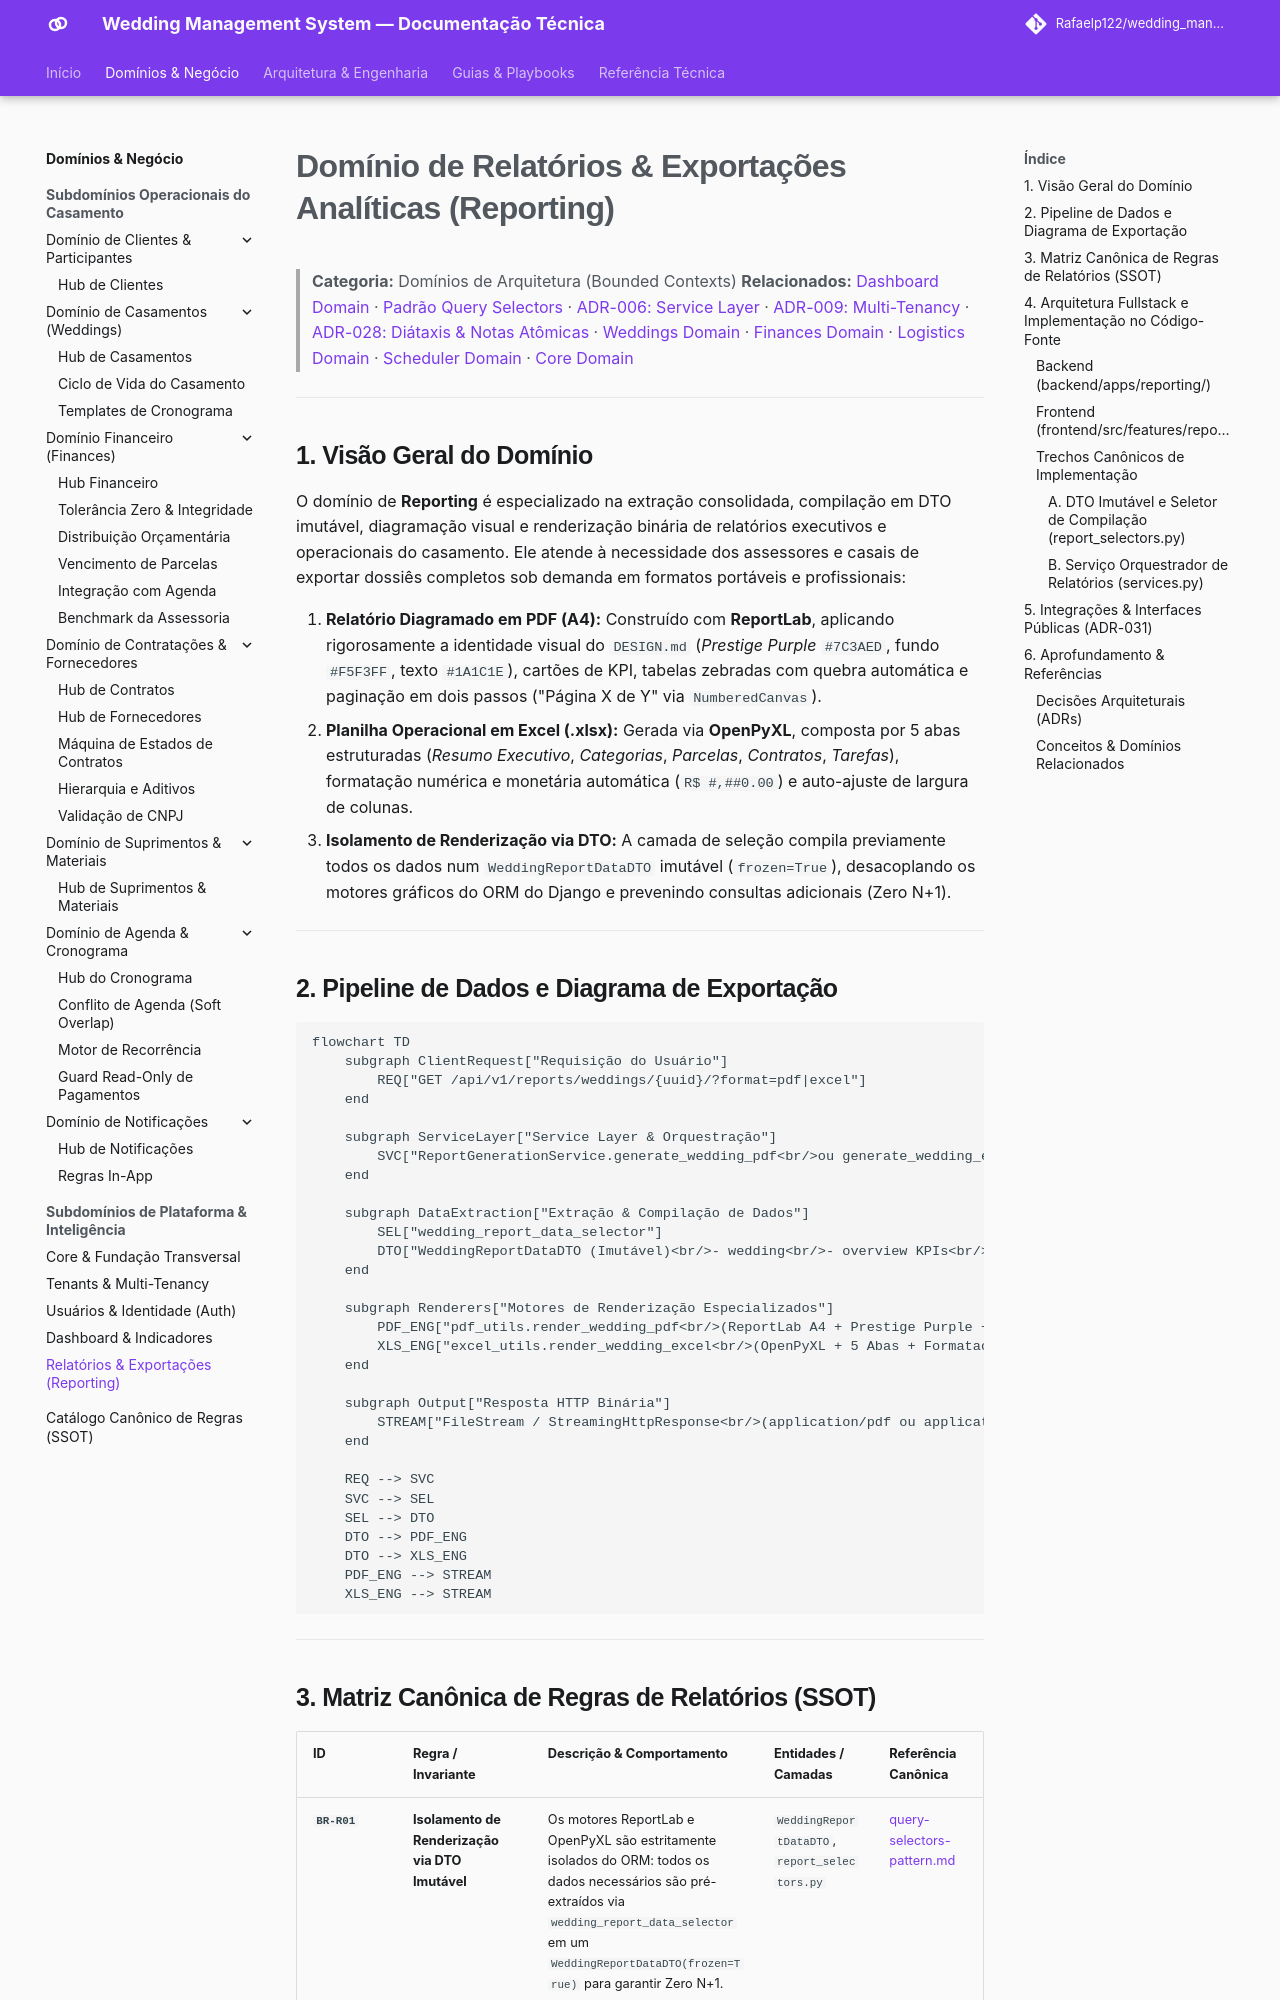

repository: Rafaelp122/wedding_management · page: architecture/domains/reporting-domain/index.html · generator: mkdocs

# Domínio de Relatórios & Exportações Analíticas (Reporting)

> **Categoria:** Domínios de Arquitetura (Bounded Contexts)
> **Relacionados:** [Dashboard Domain](dashboard-domain.md) · [Padrão Query Selectors](../concepts/query-selectors-pattern.md) · [ADR-006: Service Layer](../adr/006-service-layer.md) · [ADR-009: Multi-Tenancy](../adr/009-multitenancy.md) · [ADR-028: Diátaxis & Notas Atômicas](../adr/028-diataxis-atomic-notes.md) · [Weddings Domain](weddings-domain.md) · [Finances Domain](finances-domain.md) · [Logistics Domain](logistics-domain.md) · [Scheduler Domain](scheduler-domain.md) · [Core Domain](core-domain.md)

---

## 1. Visão Geral do Domínio

O domínio de **Reporting** é especializado na extração consolidada, compilação em DTO imutável, diagramação visual e renderização binária de relatórios executivos e operacionais do casamento. Ele atende à necessidade dos assessores e casais de exportar dossiês completos sob demanda em formatos portáveis e profissionais:

1. **Relatório Diagramado em PDF (A4):** Construído com **ReportLab**, aplicando rigorosamente a identidade visual do `DESIGN.md` (*Prestige Purple* `#7C3AED`, fundo `#F5F3FF`, texto `#1A1C1E`), cartões de KPI, tabelas zebradas com quebra automática e paginação em dois passos ("Página X de Y" via `NumberedCanvas`).
2. **Planilha Operacional em Excel (.xlsx):** Gerada via **OpenPyXL**, composta por 5 abas estruturadas (*Resumo Executivo*, *Categorias*, *Parcelas*, *Contratos*, *Tarefas*), formatação numérica e monetária automática (`R$ #,##0.00`) e auto-ajuste de largura de colunas.
3. **Isolamento de Renderização via DTO:** A camada de seleção compila previamente todos os dados num `WeddingReportDataDTO` imutável (`frozen=True`), desacoplando os motores gráficos do ORM do Django e prevenindo consultas adicionais (Zero N+1).

---

## 2. Pipeline de Dados e Diagrama de Exportação

```mermaid
flowchart TD
    subgraph ClientRequest["Requisição do Usuário"]
        REQ["GET /api/v1/reports/weddings/{uuid}/?format=pdf|excel"]
    end

    subgraph ServiceLayer["Service Layer & Orquestração"]
        SVC["ReportGenerationService.generate_wedding_pdf<br/>ou generate_wedding_excel"]
    end

    subgraph DataExtraction["Extração & Compilação de Dados"]
        SEL["wedding_report_data_selector"]
        DTO["WeddingReportDataDTO (Imutável)<br/>- wedding<br/>- overview KPIs<br/>- categories<br/>- installments<br/>- contracts<br/>- tasks"]
    end

    subgraph Renderers["Motores de Renderização Especializados"]
        PDF_ENG["pdf_utils.render_wedding_pdf<br/>(ReportLab A4 + Prestige Purple + NumberedCanvas)"]
        XLS_ENG["excel_utils.render_wedding_excel<br/>(OpenPyXL + 5 Abas + Formatação R$)"]
    end

    subgraph Output["Resposta HTTP Binária"]
        STREAM["FileStream / StreamingHttpResponse<br/>(application/pdf ou application/vnd.openxmlformats...)"]
    end

    REQ --> SVC
    SVC --> SEL
    SEL --> DTO
    DTO --> PDF_ENG
    DTO --> XLS_ENG
    PDF_ENG --> STREAM
    XLS_ENG --> STREAM
```

---
